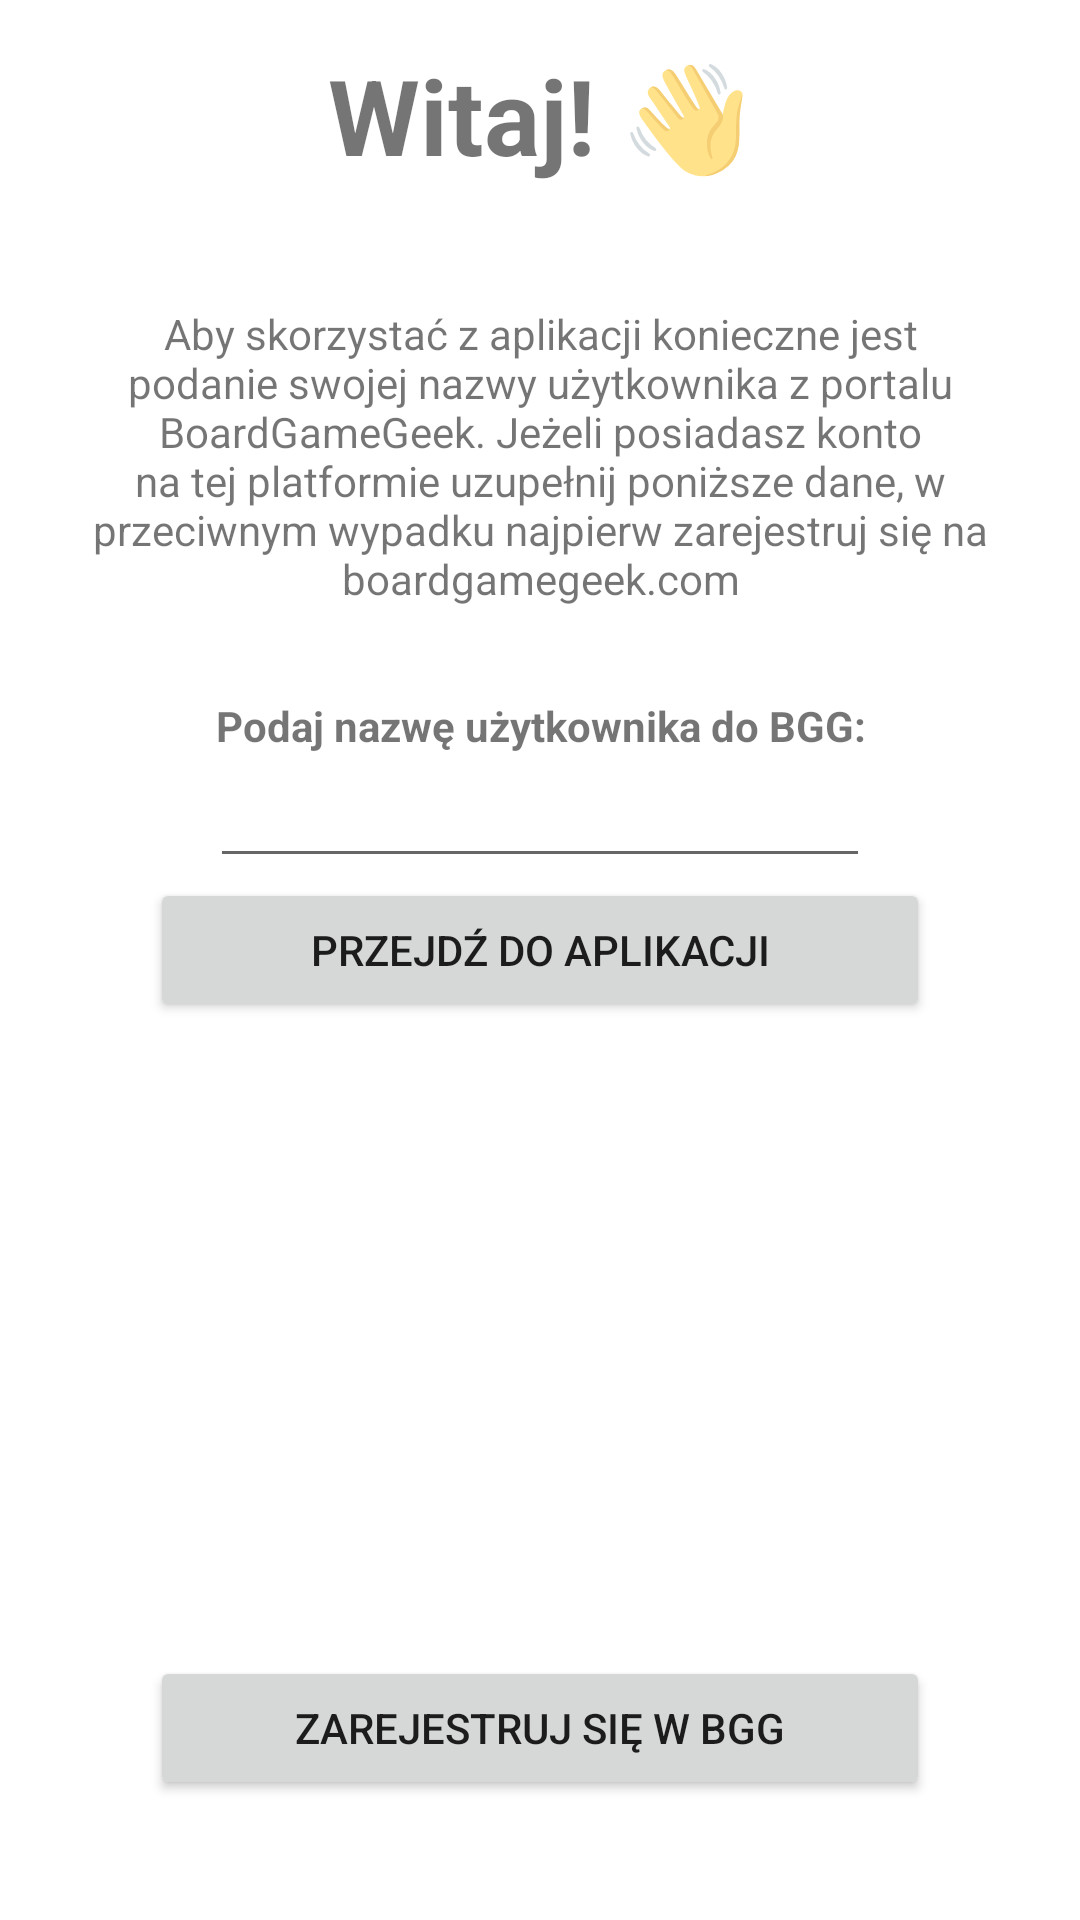

Write the Android layout XML for this screen, with the resource values it uses.
<!-- AndroidManifest.xml: application theme Theme.BoardGameGeekExt -->
<!-- res/layout/activity_initial_configuration.xml -->
<?xml version="1.0" encoding="utf-8"?>
<LinearLayout xmlns:android="http://schemas.android.com/apk/res/android"
    xmlns:tools="http://schemas.android.com/tools"
    android:layout_width="match_parent"
    android:layout_height="match_parent"
    tools:context=".InitialConfiguration"
    android:orientation="vertical">

    <LinearLayout
        android:layout_width="match_parent"
        android:layout_height="match_parent"
        android:orientation="vertical">

        <TextView
            android:layout_width="match_parent"
            android:layout_height="wrap_content"
            android:gravity="center"
            android:textSize="35sp"
            android:layout_marginTop="15dp"
            android:textStyle="bold"
            android:text="Witaj! 👋" />

        <LinearLayout
            android:layout_width="match_parent"
            android:layout_height="match_parent"
            android:orientation="vertical"
            android:layout_marginTop="40dp"
            android:paddingHorizontal="20dp">

            <TextView
                android:layout_width="match_parent"
                android:layout_height="wrap_content"
                android:textAlignment="center"
                android:text="Aby skorzystać z aplikacji konieczne jest podanie swojej nazwy użytkownika z portalu BoardGameGeek. Jeżeli posiadasz konto na tej platformie uzupełnij poniższe dane, w przeciwnym wypadku najpierw zarejestruj się na boardgamegeek.com"/>

            <TextView
                android:layout_width="match_parent"
                android:layout_height="wrap_content"
                android:layout_marginTop="30dp"
                android:textAlignment="center"
                android:textStyle="bold"
                android:text="Podaj nazwę użytkownika do BGG:"/>

            <EditText
                android:id="@+id/nick_name_initial_edit"
                android:layout_height="wrap_content"
                android:layout_width="match_parent"
                android:layout_marginHorizontal="50dp"
                android:textAlignment="center"
                />

            <Button
                android:id="@+id/accept_nick_name_initial_button"
                android:layout_height="wrap_content"
                android:layout_width="match_parent"
                android:layout_marginHorizontal="30dp"
                android:text="Przejdź do aplikacji"/>

            <ProgressBar
                android:id="@+id/initial_progress_bar"
                style="?android:attr/progressBarStyle"
                android:layout_width="match_parent"
                android:layout_height="wrap_content"
                android:layout_marginTop="40dp"
                android:visibility="gone"/>

            <Space
                android:layout_width="match_parent"
                android:layout_height="0dp"
                android:layout_weight="1"/>

            <Button
                android:id="@+id/go_to_website_initial_button"
                android:layout_height="wrap_content"
                android:layout_width="match_parent"
                android:layout_marginHorizontal="30dp"
                android:text="Zarejestruj się w BGG"
                android:layout_marginBottom="40dp"
                android:layout_gravity="bottom"/>

        </LinearLayout>

    </LinearLayout>

</LinearLayout>
<!-- resources referenced by this layout -->
<resources>
  <style name="Theme.BoardGameGeekExt" parent="Theme.MaterialComponents.DayNight.DarkActionBar">
          
          <item name="colorPrimary">@color/purple_500</item>
          <item name="colorPrimaryVariant">@color/purple_700</item>
          <item name="colorOnPrimary">@color/white</item>
          
          <item name="colorSecondary">@color/teal_200</item>
          <item name="colorSecondaryVariant">@color/teal_700</item>
          <item name="colorOnSecondary">@color/black</item>
          
          <item name="android:statusBarColor" tools:targetApi="l">?attr/colorPrimaryVariant</item>
          
      </style>
  <!-- not gathered from this repository: default colours our renderer supplied (Android Studio template values) -->
  <color name="purple_500">#FF6200EE</color>
  <color name="purple_700">#FF3700B3</color>
  <color name="teal_200">#FF03DAC5</color>
  <color name="teal_700">#FF018786</color>
  <color name="black">#FF000000</color>
  <color name="white">#FFFFFFFF</color>
</resources>
